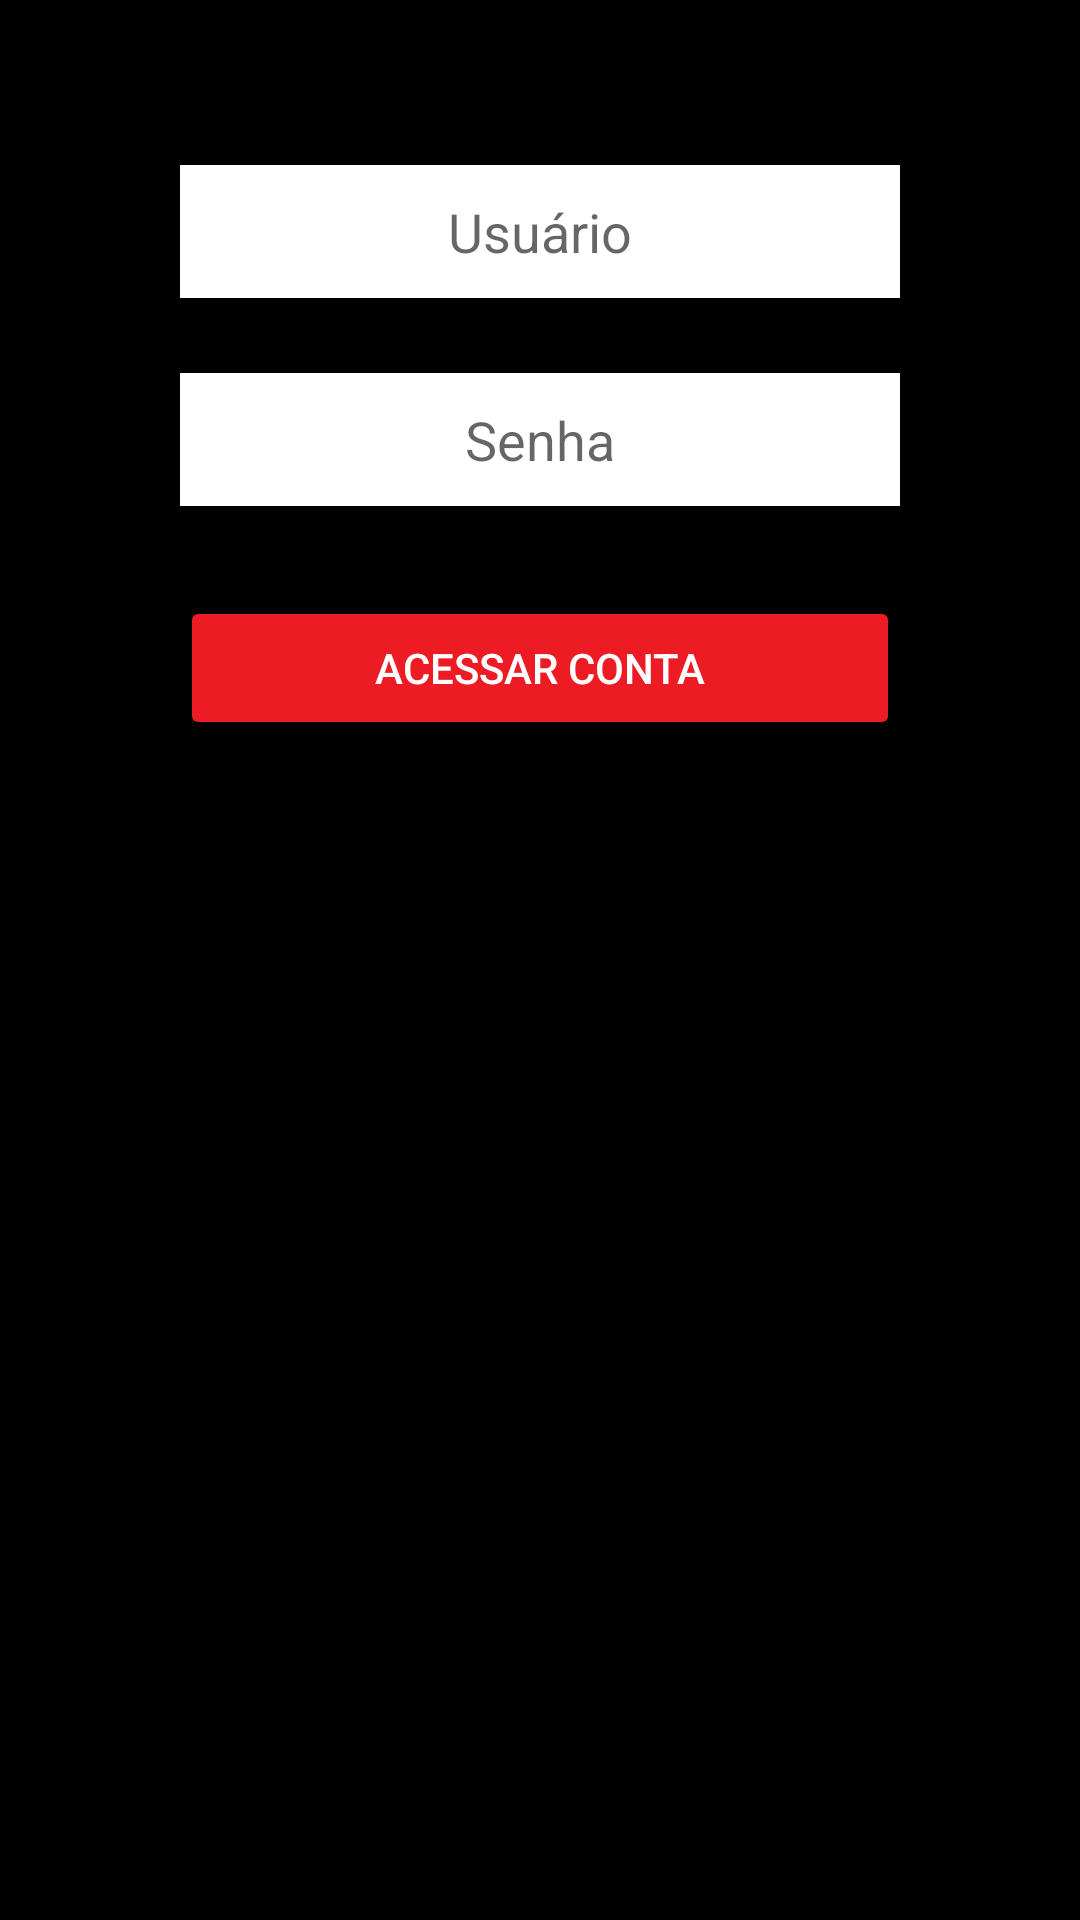

Produce the Android XML layout that renders to this screen, including the resource entries it uses.
<!-- AndroidManifest.xml: application theme AppTheme -->
<!-- res/layout/activity_acesso.xml -->
<?xml version="1.0" encoding="utf-8"?>
<LinearLayout
    android:layout_width="match_parent"
    android:layout_height="match_parent"
    android:orientation="vertical"
    android:background="@color/preto"
    xmlns:android="http://schemas.android.com/apk/res/android">

    <ImageView
        android:layout_width="match_parent"
        android:layout_height="wrap_content"
        android:src="@drawable/logo"
        />

    <EditText
        android:layout_width="match_parent"
        android:layout_height="wrap_content"
        android:hint="@string/usuario"
        android:id="@+id/edtUsuario"
        android:layout_marginHorizontal="@dimen/lyt_usuario_marginHor"
        android:layout_marginTop="@dimen/lyt_usuario_marginTop"
        android:background="@color/branco"
        android:padding="@dimen/lyt_usuario_padding"
        android:textAlignment="center"
        />
    <EditText
        android:layout_width="match_parent"
        android:layout_height="wrap_content"
        android:hint="@string/senha"
        android:id="@+id/edtSenha"
        android:layout_marginHorizontal="@dimen/lyt_senha_marginHor"
        android:layout_marginTop="@dimen/lyt_senha_marginTop"
        android:background="@color/branco"
        android:padding="@dimen/lyt_senha_padding"
        android:textAlignment="center"
        android:password="true"
        />
    <Button
        android:layout_width="match_parent"
        android:layout_height="wrap_content"
        android:layout_marginHorizontal="@dimen/lyt_btnacesso_marginHor"
        android:text="@string/acessar_conta"
        android:layout_marginTop="@dimen/lyt_btnacesso_marginTop"
        android:onClick="acessarConta"
        android:backgroundTint="@color/vermelho"
        android:textColor="@color/branco"
        android:padding="@dimen/lyt_btnacesso_padding"
        />

</LinearLayout>
<!-- resources referenced by this layout -->
<resources>
  <color name="branco">#ffffff</color>
  <color name="preto">#000000</color>
  <color name="vermelho">#ED1C24</color>
  <dimen name="lyt_btnacesso_marginHor">60dp</dimen>
  <dimen name="lyt_btnacesso_marginTop">30dp</dimen>
  <dimen name="lyt_btnacesso_padding">10dp</dimen>
  <dimen name="lyt_senha_marginHor">60dp</dimen>
  <dimen name="lyt_senha_marginTop">25dp</dimen>
  <dimen name="lyt_senha_padding">10dp</dimen>
  <dimen name="lyt_usuario_marginHor">60dp</dimen>
  <dimen name="lyt_usuario_marginTop">55dp</dimen>
  <dimen name="lyt_usuario_padding">10dp</dimen>
  <string name="acessar_conta">Acessar conta</string>
  <string name="senha">Senha</string>
  <string name="usuario">Usuário</string>
  <style name="AppTheme" parent="Theme.AppCompat.Light.DarkActionBar">
          
          <item name="colorPrimary">@color/colorPrimary</item>
          <item name="colorPrimaryDark">@color/colorPrimaryDark</item>
          <item name="colorAccent">@color/colorAccent</item>
      </style>
  <color name="colorPrimary">#000000</color>
  <color name="colorPrimaryDark">#000000</color>
  <color name="colorAccent">#FF4081</color>
</resources>
